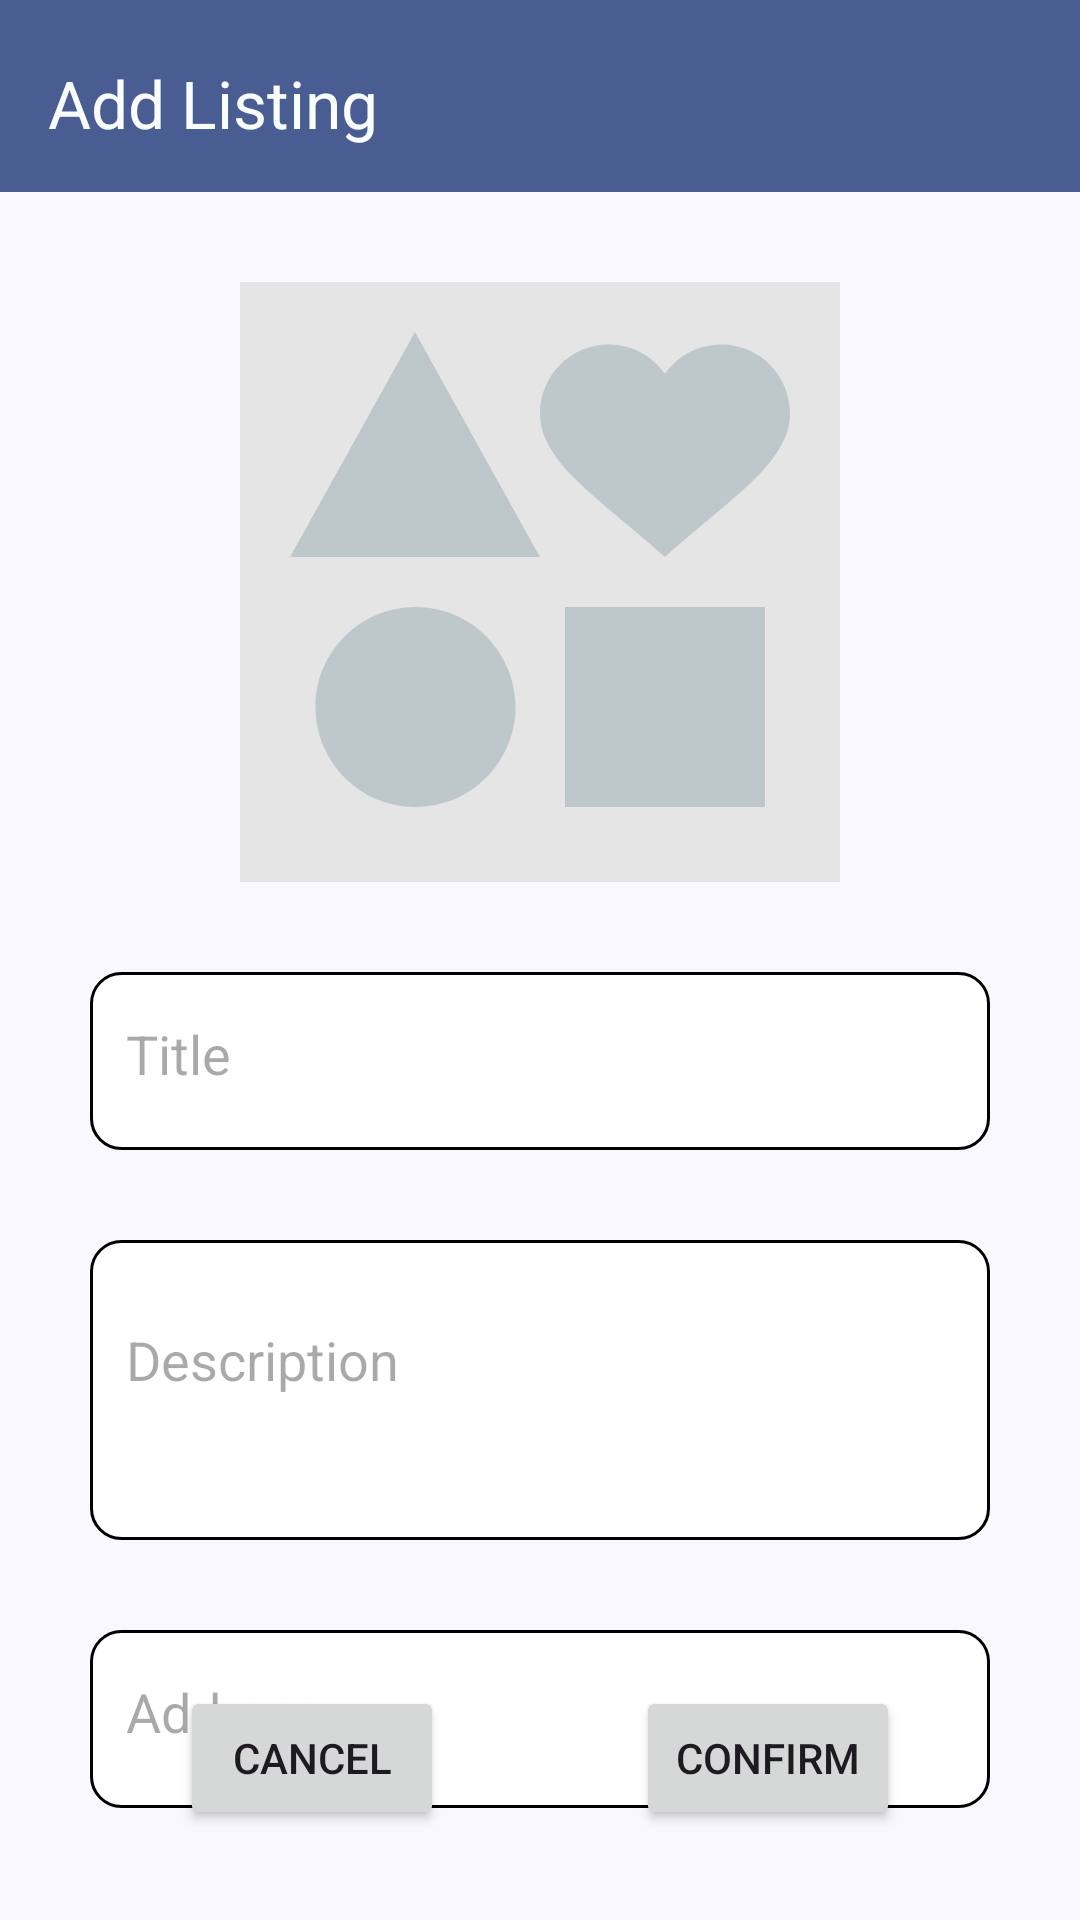

Android layout source for this screen:
<!-- AndroidManifest.xml: application theme Theme.SiaBilik -->
<!-- res/layout/fragment_add_listing.xml -->
<?xml version="1.0" encoding="utf-8"?>
<androidx.constraintlayout.widget.ConstraintLayout xmlns:android="http://schemas.android.com/apk/res/android"
    xmlns:app="http://schemas.android.com/apk/res-auto"
    xmlns:tools="http://schemas.android.com/tools"
    android:id="@+id/relativeLayout"
    android:layout_width="match_parent"
    android:layout_height="match_parent"
    tools:context=".MyListing">

    <androidx.appcompat.widget.Toolbar
        android:id="@+id/backListing"
        android:layout_width="0dp"
        android:layout_height="wrap_content"
        android:background="#495D92"
        android:paddingTop="5dp"
        app:layout_constraintEnd_toEndOf="parent"
        app:layout_constraintStart_toStartOf="parent"
        app:layout_constraintTop_toTopOf="parent"
        app:navigationIcon="@drawable/back"
        app:title="Add Listing"
        app:titleTextColor="#FAFDFD">

    </androidx.appcompat.widget.Toolbar>


    <ImageView
        android:id="@+id/imageView12"
        android:layout_width="200dp"
        android:layout_height="200dp"
        android:layout_marginTop="30dp"
        android:background="#E6E5E5"
        android:src="@drawable/baseline_interests_24"
        app:layout_constraintBottom_toTopOf="@+id/text1"
        app:layout_constraintEnd_toEndOf="parent"
        app:layout_constraintStart_toStartOf="parent"
        app:layout_constraintTop_toBottomOf="@+id/backListing" />

    <ImageView
        android:layout_width="wrap_content"
        android:layout_height="wrap_content"
        android:layout_marginTop="268dp"
        android:src="@drawable/editbtn"
        app:layout_constraintEnd_toEndOf="parent"
        app:layout_constraintHorizontal_bias="0.728"
        app:layout_constraintRight_toRightOf="@+id/imageView12"
        app:layout_constraintStart_toStartOf="parent"
        app:layout_constraintTop_toTopOf="parent" />

    <EditText
        android:id="@+id/text1"
        android:layout_width="300dp"
        android:layout_height="wrap_content"
        android:layout_marginStart="16dp"
        android:layout_marginTop="30dp"
        android:layout_marginEnd="16dp"
        android:paddingStart="12dp"
        android:paddingEnd="12dp"
        android:paddingTop="15dp"
        android:drawablePadding="12dp"
        android:background="@drawable/textview_border"
        android:hint="Title"
        android:inputType="text"
        android:paddingBottom="20dp"
        app:layout_constraintEnd_toEndOf="parent"
        app:layout_constraintStart_toStartOf="parent"
        app:layout_constraintTop_toBottomOf="@+id/imageView12" />

    <EditText
        android:id="@+id/text2"
        android:layout_width="300dp"
        android:layout_height="100dp"
        android:paddingStart="12dp"
        android:paddingEnd="12dp"
        android:layout_marginStart="16dp"
        android:layout_marginTop="30dp"
        android:layout_marginEnd="16dp"
        android:hint="Description"
        android:background="@drawable/textview_border"
        android:inputType="text"
        android:paddingBottom="20dp"
        app:layout_constraintEnd_toEndOf="parent"
        app:layout_constraintStart_toStartOf="parent"
        app:layout_constraintTop_toBottomOf="@+id/text1" />

    <EditText
        android:id="@+id/text3"
        android:layout_width="300dp"
        android:layout_height="wrap_content"
        android:paddingStart="12dp"
        android:paddingEnd="12dp"
        android:paddingTop="15dp"
        android:layout_marginStart="16dp"
        android:layout_marginTop="30dp"
        android:layout_marginEnd="16dp"
        android:hint="Address"
        android:background="@drawable/textview_border"
        android:inputType="text"
        android:paddingBottom="20dp"
        app:layout_constraintEnd_toEndOf="parent"
        app:layout_constraintStart_toStartOf="parent"
        app:layout_constraintTop_toBottomOf="@+id/text2" />

    <Button
        android:id="@+id/button"
        android:layout_width="wrap_content"
        android:layout_height="wrap_content"
        android:layout_marginEnd="60dp"
        android:layout_marginBottom="30dp"
        android:gravity="center"
        android:text="Confirm"
        app:layout_constraintBottom_toBottomOf="parent"
        app:layout_constraintEnd_toEndOf="parent" />

    <Button
        android:id="@+id/button2"
        android:layout_width="wrap_content"
        android:layout_height="wrap_content"
        android:layout_marginStart="60dp"
        android:layout_marginBottom="30dp"
        android:gravity="center"
        android:text="Cancel"
        app:layout_constraintBottom_toBottomOf="parent"
        app:layout_constraintStart_toStartOf="parent" />

</androidx.constraintlayout.widget.ConstraintLayout>
<!-- resources referenced by this layout -->
<resources>
  <!-- drawable baseline_interests_24 (drawable) -->
  <vector xmlns:android="http://schemas.android.com/apk/res/android" android:height="24dp" android:tint="#BEC8CA" android:viewportHeight="24" android:viewportWidth="24" android:width="24dp">
        
      <path android:fillColor="@android:color/white" android:pathData="M7.02,13c-2.21,0 -4,1.79 -4,4s1.79,4 4,4s4,-1.79 4,-4S9.23,13 7.02,13zM13,13v8h8v-8H13zM7,2l-5,9h10L7,2zM19.25,2.5c-1.06,0 -1.81,0.56 -2.25,1.17c-0.44,-0.61 -1.19,-1.17 -2.25,-1.17C13.19,2.5 12,3.78 12,5.25c0,2 2.42,3.42 5,5.75c2.58,-2.33 5,-3.75 5,-5.75C22,3.78 20.81,2.5 19.25,2.5z"/>
      
  </vector>
  <style name="Theme.SiaBilik" parent="Base.Theme.SiaBilik" />
  <color name="md_theme_primary">#495D92</color>
  <color name="md_theme_onPrimary">#FFFFFF</color>
  <color name="md_theme_primaryContainer">#DAE2FF</color>
  <color name="md_theme_onPrimaryContainer">#001848</color>
  <color name="md_theme_secondary">#36618E</color>
  <color name="md_theme_onSecondary">#FFFFFF</color>
  <color name="md_theme_secondaryContainer">#D1E4FF</color>
  <color name="md_theme_onSecondaryContainer">#001D36</color>
  <color name="md_theme_tertiary">#435E91</color>
  <color name="md_theme_onTertiary">#FFFFFF</color>
  <color name="md_theme_tertiaryContainer">#D7E2FF</color>
  <color name="md_theme_onTertiaryContainer">#001A40</color>
  <color name="md_theme_error">#BA1A1A</color>
  <color name="md_theme_onError">#FFFFFF</color>
  <color name="md_theme_errorContainer">#FFDAD6</color>
  <color name="md_theme_onErrorContainer">#410002</color>
  <color name="md_theme_background">#FAF8FF</color>
  <color name="md_theme_onBackground">#1A1B21</color>
  <color name="md_theme_surface">#FAF8FF</color>
  <color name="md_theme_onSurface">#1A1B21</color>
  <color name="md_theme_surfaceVariant">#E1E2EC</color>
  <color name="md_theme_onSurfaceVariant">#45464F</color>
  <color name="md_theme_outline">#757780</color>
  <color name="md_theme_outlineVariant">#C5C6D0</color>
  <color name="md_theme_inverseSurface">#2F3036</color>
  <color name="md_theme_inverseOnSurface">#F1F0F7</color>
  <color name="md_theme_inversePrimary">#B2C5FF</color>
  <color name="md_theme_primaryFixed">#DAE2FF</color>
  <color name="md_theme_onPrimaryFixed">#001848</color>
  <color name="md_theme_primaryFixedDim">#B2C5FF</color>
  <color name="md_theme_onPrimaryFixedVariant">#314578</color>
  <color name="md_theme_secondaryFixed">#D1E4FF</color>
  <color name="md_theme_onSecondaryFixed">#001D36</color>
  <color name="md_theme_secondaryFixedDim">#A0CAFD</color>
  <color name="md_theme_onSecondaryFixedVariant">#1A4975</color>
  <color name="md_theme_tertiaryFixed">#D7E2FF</color>
  <color name="md_theme_onTertiaryFixed">#001A40</color>
  <color name="md_theme_tertiaryFixedDim">#ACC7FF</color>
  <color name="md_theme_onTertiaryFixedVariant">#2A4678</color>
  <color name="md_theme_surfaceDim">#DAD9E0</color>
  <color name="md_theme_surfaceBright">#FAF8FF</color>
  <color name="md_theme_surfaceContainerLowest">#FFFFFF</color>
  <color name="md_theme_surfaceContainerLow">#F4F3FA</color>
  <color name="md_theme_surfaceContainer">#EEEDF4</color>
  <color name="md_theme_surfaceContainerHigh">#E8E7EF</color>
  <color name="md_theme_surfaceContainerHighest">#E3E2E9</color>
</resources>
